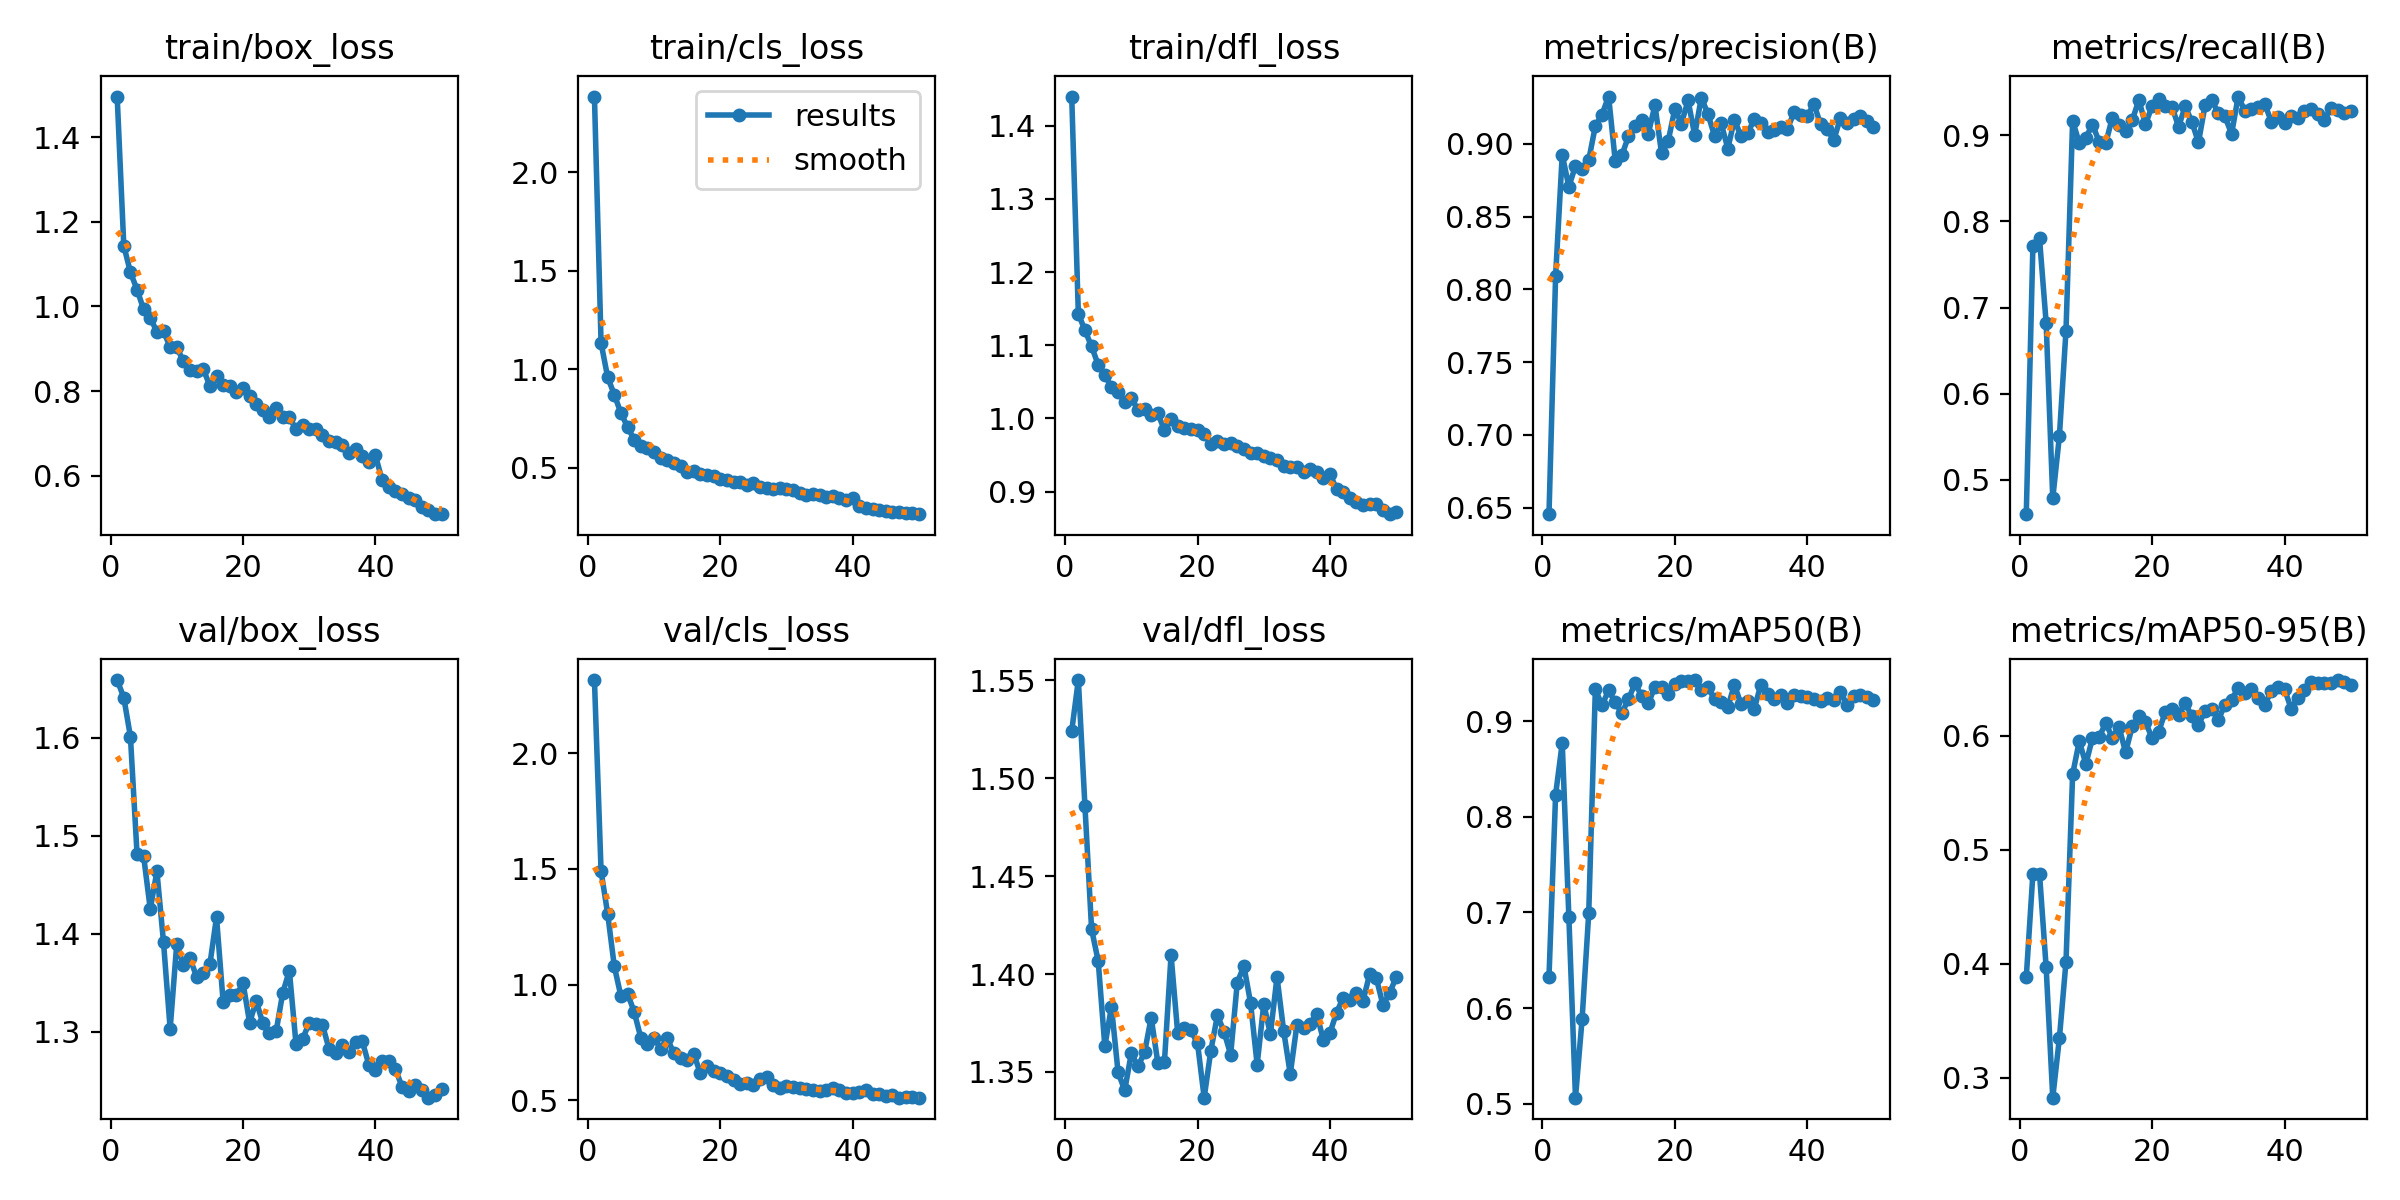

Source data for this figure (header and first rows):
epoch, time, train/box_loss, train/cls_loss, train/dfl_loss, metrics/precision(B), metrics/recall(B), metrics/mAP50(B), metrics/mAP50-95(B), val/box_loss, val/cls_loss, val/dfl_loss, lr/pg0, lr/pg1, lr/pg2
1, 144.7, 1.496, 2.385, 1.44, 0.6456, 0.4598, 0.6328, 0.3881, 1.659, 2.318, 1.524, 0.0004127, 0.0004127, 0.0004127
2, 283.7, 1.144, 1.134, 1.143, 0.8096, 0.771, 0.8233, 0.4788, 1.641, 1.49, 1.55, 0.000813, 0.000813, 0.000813
3, 416.2, 1.081, 0.9595, 1.12, 0.8925, 0.7803, 0.8772, 0.4789, 1.601, 1.306, 1.486, 0.001197, 0.001197, 0.001197
4, 582.5, 1.04, 0.8716, 1.098, 0.8706, 0.6823, 0.6956, 0.397, 1.482, 1.079, 1.423, 0.001176, 0.001176, 0.001176
5, 772.9, 0.9929, 0.7777, 1.073, 0.8849, 0.4783, 0.5062, 0.2825, 1.479, 0.9491, 1.407, 0.001151, 0.001151, 0.001151
6, 1008, 0.9738, 0.7078, 1.059, 0.8829, 0.5504, 0.5885, 0.3346, 1.425, 0.9605, 1.363, 0.001126, 0.001126, 0.001126
7, 1208, 0.9394, 0.6429, 1.043, 0.889, 0.6733, 0.699, 0.4018, 1.463, 0.8815, 1.383, 0.001102, 0.001102, 0.001102
8, 1365, 0.9412, 0.6126, 1.036, 0.9123, 0.917, 0.9336, 0.5661, 1.391, 0.7701, 1.35, 0.001077, 0.001077, 0.001077
9, 1512, 0.9041, 0.5991, 1.023, 0.9202, 0.8913, 0.9166, 0.5951, 1.303, 0.7426, 1.341, 0.001052, 0.001052, 0.001052
10, 1628, 0.904, 0.5796, 1.028, 0.9326, 0.8976, 0.9323, 0.5751, 1.39, 0.7668, 1.359, 0.001027, 0.001027, 0.001027
11, 1775, 0.8699, 0.5505, 1.012, 0.8885, 0.9127, 0.9197, 0.598, 1.368, 0.7227, 1.353, 0.001002, 0.001002, 0.001002
12, 1890, 0.8497, 0.5386, 1.013, 0.8922, 0.8929, 0.9085, 0.5987, 1.375, 0.767, 1.36, 0.0009778, 0.0009778, 0.0009778
13, 2020, 0.8475, 0.5236, 1.005, 0.9052, 0.8909, 0.9231, 0.611, 1.356, 0.7017, 1.378, 0.000953, 0.000953, 0.000953
14, 2141, 0.8522, 0.5083, 1.007, 0.9126, 0.9208, 0.9396, 0.5982, 1.36, 0.6835, 1.355, 0.0009283, 0.0009283, 0.0009283
15, 2268, 0.812, 0.4792, 0.9842, 0.9165, 0.9117, 0.9264, 0.6077, 1.369, 0.6712, 1.355, 0.0009035, 0.0009035, 0.0009035
16, 2385, 0.8347, 0.482, 0.9995, 0.9071, 0.905, 0.9186, 0.5853, 1.417, 0.6997, 1.41, 0.0008787, 0.0008787, 0.0008787
17, 2502, 0.8154, 0.4703, 0.9901, 0.9266, 0.9175, 0.9362, 0.6081, 1.33, 0.6151, 1.37, 0.000854, 0.000854, 0.000854
18, 2625, 0.8112, 0.4634, 0.9875, 0.8935, 0.9413, 0.9355, 0.6174, 1.338, 0.6452, 1.373, 0.0008293, 0.0008293, 0.0008293
19, 2734, 0.7986, 0.457, 0.9856, 0.9021, 0.913, 0.928, 0.6119, 1.337, 0.6261, 1.371, 0.0008045, 0.0008045, 0.0008045
20, 2846, 0.8063, 0.4428, 0.9837, 0.924, 0.9342, 0.9393, 0.5978, 1.35, 0.6178, 1.365, 0.0007797, 0.0007797, 0.0007797
21, 2958, 0.789, 0.4391, 0.979, 0.914, 0.9421, 0.942, 0.6035, 1.309, 0.6062, 1.337, 0.000755, 0.000755, 0.000755
22, 3067, 0.7705, 0.4304, 0.9652, 0.9299, 0.9347, 0.9426, 0.621, 1.331, 0.586, 1.361, 0.0007302, 0.0007302, 0.0007302
23, 3180, 0.755, 0.4287, 0.9697, 0.9061, 0.9333, 0.9431, 0.6231, 1.308, 0.5695, 1.379, 0.0007055, 0.0007055, 0.0007055
24, 3291, 0.7376, 0.415, 0.9645, 0.9319, 0.9102, 0.9322, 0.6185, 1.299, 0.5719, 1.371, 0.0006808, 0.0006808, 0.0006808
25, 3395, 0.7604, 0.4207, 0.9668, 0.9205, 0.9338, 0.9357, 0.6288, 1.3, 0.5665, 1.359, 0.000656, 0.000656, 0.000656
26, 3500, 0.7393, 0.4033, 0.9629, 0.9055, 0.916, 0.9229, 0.6168, 1.34, 0.5926, 1.396, 0.0006312, 0.0006312, 0.0006312
27, 3617, 0.7383, 0.3995, 0.9589, 0.9142, 0.8918, 0.9203, 0.6097, 1.362, 0.6019, 1.404, 0.0006065, 0.0006065, 0.0006065
28, 3728, 0.7092, 0.3948, 0.953, 0.8968, 0.9352, 0.9148, 0.6213, 1.288, 0.5648, 1.385, 0.0005818, 0.0005818, 0.0005818
29, 3834, 0.7193, 0.3988, 0.9529, 0.9167, 0.9411, 0.9381, 0.6237, 1.292, 0.5504, 1.354, 0.000557, 0.000557, 0.000557
30, 3942, 0.7114, 0.3923, 0.9488, 0.9051, 0.926, 0.9178, 0.6137, 1.309, 0.5596, 1.385, 0.0005322, 0.0005322, 0.0005322
31, 4055, 0.7114, 0.3862, 0.9459, 0.9073, 0.9221, 0.9207, 0.627, 1.308, 0.5569, 1.369, 0.0005075, 0.0005075, 0.0005075
32, 4163, 0.6966, 0.3745, 0.9427, 0.9172, 0.9018, 0.9131, 0.6313, 1.307, 0.5524, 1.398, 0.0004827, 0.0004827, 0.0004827
33, 4267, 0.6828, 0.3626, 0.9357, 0.9146, 0.9452, 0.9384, 0.6418, 1.282, 0.5489, 1.371, 0.000458, 0.000458, 0.000458
34, 4371, 0.6796, 0.3658, 0.9341, 0.908, 0.9286, 0.9284, 0.6373, 1.278, 0.5435, 1.349, 0.0004332, 0.0004332, 0.0004332
35, 4474, 0.6723, 0.3632, 0.9333, 0.9095, 0.9311, 0.9231, 0.641, 1.286, 0.5389, 1.374, 0.0004085, 0.0004085, 0.0004085
36, 4588, 0.6534, 0.3525, 0.9262, 0.9117, 0.9329, 0.9271, 0.6331, 1.28, 0.5454, 1.372, 0.0003837, 0.0003837, 0.0003837
37, 4686, 0.6638, 0.3587, 0.9313, 0.9103, 0.9369, 0.9194, 0.6267, 1.29, 0.5506, 1.374, 0.000359, 0.000359, 0.000359
38, 4792, 0.6459, 0.3483, 0.9274, 0.9217, 0.9162, 0.9278, 0.6395, 1.29, 0.5417, 1.38, 0.0003343, 0.0003343, 0.0003343
39, 4891, 0.6318, 0.3383, 0.9192, 0.92, 0.9209, 0.9262, 0.6425, 1.266, 0.5303, 1.366, 0.0003095, 0.0003095, 0.0003095
40, 4988, 0.6477, 0.3478, 0.9242, 0.9193, 0.9148, 0.9257, 0.6405, 1.261, 0.5291, 1.37, 0.0002848, 0.0002848, 0.0002848
41, 5098, 0.5902, 0.3053, 0.903, 0.9274, 0.923, 0.9234, 0.6237, 1.27, 0.5329, 1.38, 0.00026, 0.00026, 0.00026
42, 5209, 0.5744, 0.2973, 0.8992, 0.9137, 0.9203, 0.9212, 0.6334, 1.27, 0.5427, 1.388, 0.0002352, 0.0002352, 0.0002352
43, 5315, 0.5649, 0.2901, 0.8911, 0.9103, 0.9282, 0.9243, 0.6402, 1.262, 0.5272, 1.387, 0.0002105, 0.0002105, 0.0002105
44, 5426, 0.5565, 0.2856, 0.8852, 0.9027, 0.9308, 0.9222, 0.6468, 1.244, 0.5267, 1.39, 0.0001857, 0.0001857, 0.0001857
45, 5528, 0.5477, 0.2832, 0.8824, 0.9178, 0.9252, 0.9306, 0.6463, 1.239, 0.516, 1.386, 0.000161, 0.000161, 0.000161
46, 5642, 0.5429, 0.2778, 0.883, 0.9145, 0.9177, 0.9175, 0.6461, 1.246, 0.5205, 1.4, 0.0001363, 0.0001363, 0.0001363
47, 5753, 0.5267, 0.2733, 0.8836, 0.9174, 0.9324, 0.9264, 0.6462, 1.241, 0.5107, 1.398, 0.0001115, 0.0001115, 0.0001115
48, 5869, 0.5186, 0.2693, 0.8744, 0.9193, 0.93, 0.927, 0.6487, 1.233, 0.5129, 1.384, 8.675e-05, 8.675e-05, 8.675e-05
49, 5985, 0.5102, 0.2699, 0.8693, 0.9157, 0.9261, 0.9254, 0.6468, 1.236, 0.512, 1.39, 6.2e-05, 6.2e-05, 6.2e-05
50, 6093, 0.5091, 0.2648, 0.8722, 0.9116, 0.9284, 0.9223, 0.6447, 1.241, 0.5103, 1.398, 3.725e-05, 3.725e-05, 3.725e-05
